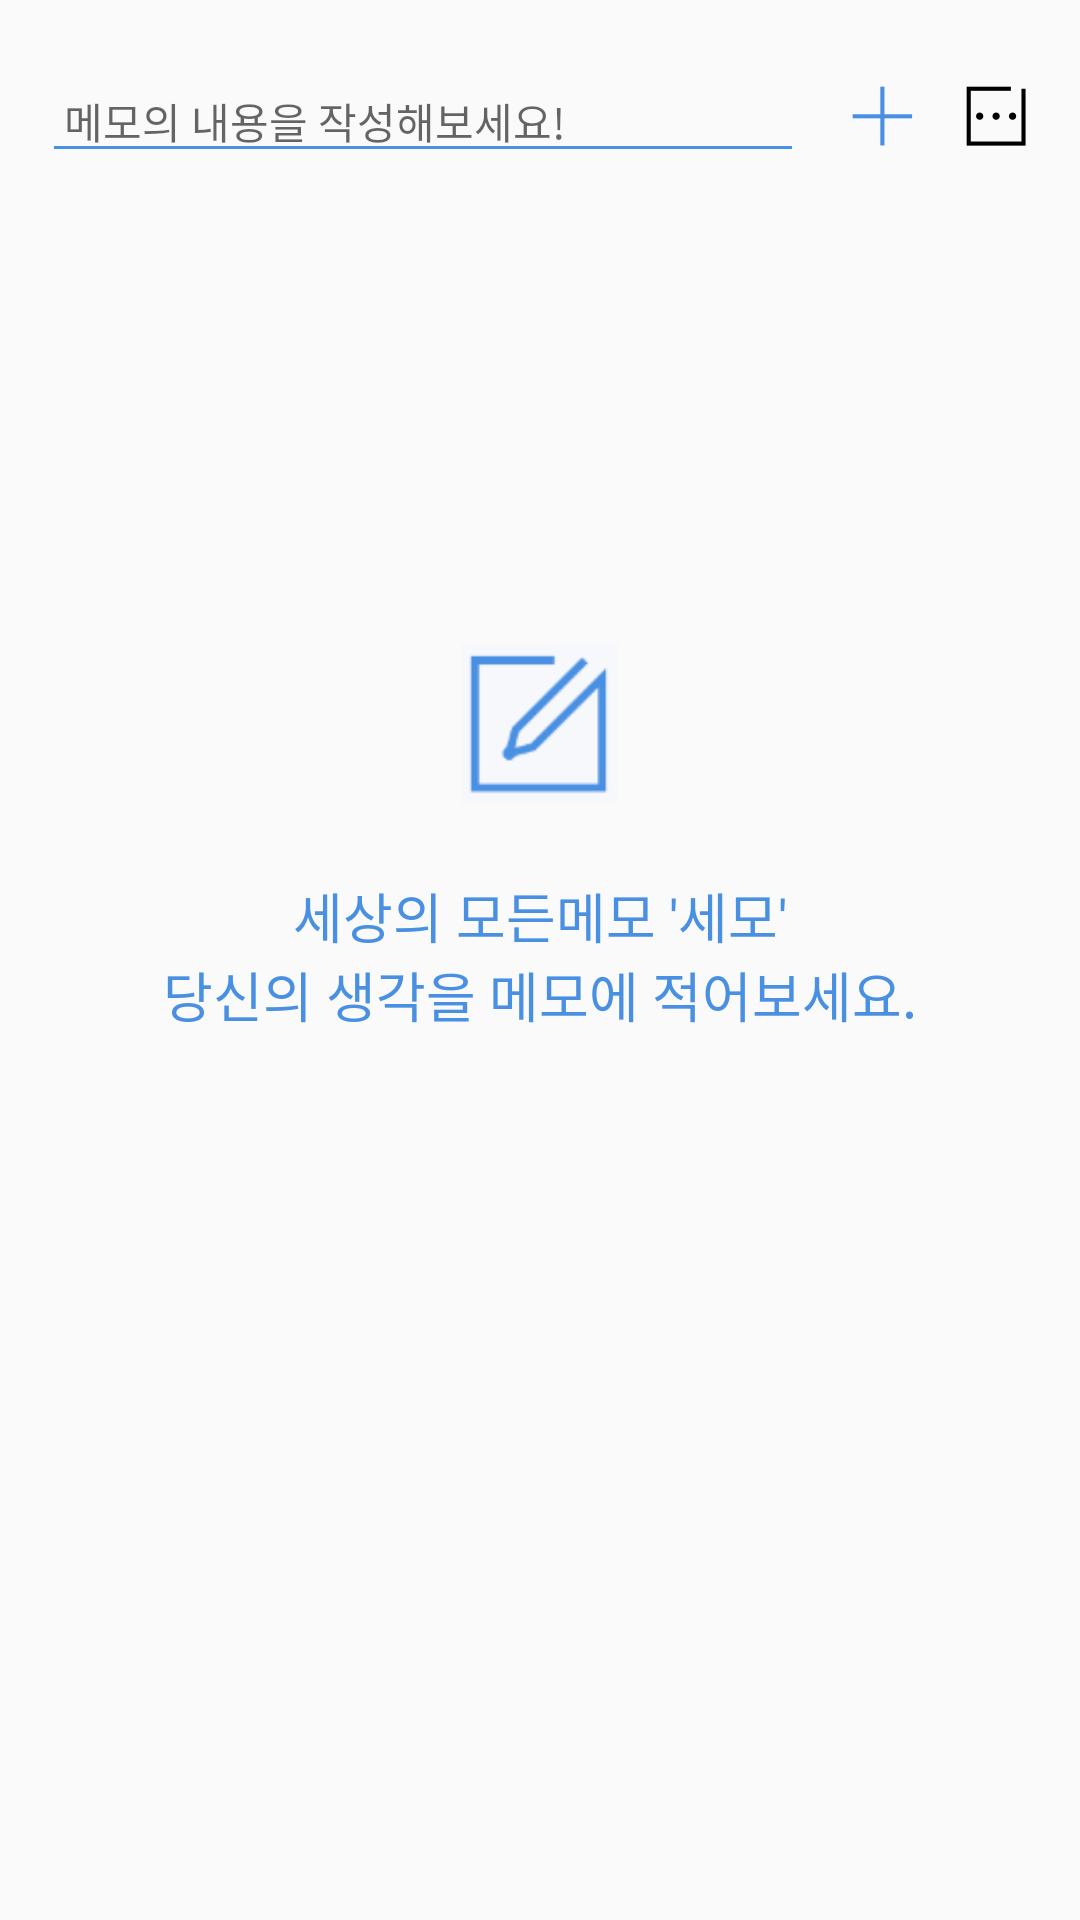

Write the Android layout XML for this screen, with the resource values it uses.
<!-- AndroidManifest.xml: application theme AppTheme -->
<!-- res/layout/fragment_home01.xml -->
<?xml version="1.0" encoding="utf-8"?>
<LinearLayout xmlns:android="http://schemas.android.com/apk/res/android"
    xmlns:app="http://schemas.android.com/apk/res-auto"
    xmlns:tools="http://schemas.android.com/tools"
    android:layout_width="match_parent"
    android:layout_height="match_parent"
    android:orientation="vertical"
    android:focusable="true"
    android:focusableInTouchMode="true"> 

    <LinearLayout
        android:layout_width="match_parent"
        android:layout_height="wrap_content"
        android:layout_marginTop="20dp"
        android:orientation="horizontal">

        
        <EditText
            android:id="@+id/editTextWriteMemo"
            android:layout_width="wrap_content"
            android:layout_height="wrap_content"
            android:layout_gravity="center"
            android:layout_marginLeft="14dp"
            android:layout_marginRight="14dp"
            android:layout_weight="1"
            android:backgroundTint="#4990e2"
            android:ems="10"
            android:hint=" 메모의 내용을 작성해보세요!"
            android:inputType="none"
            android:imeOptions="actionNone"
            android:textColor="#616161"
            android:textCursorDrawable="@drawable/edittext_cursor"
            android:textSize="14dp"
            android:textSelectHandle="@color/colorToolbar"
            android:textSelectHandleLeft="@color/colorToolbar"
            android:textSelectHandleRight="@color/colorToolbar"/>

        <ImageView
            android:id="@+id/imageViewPlus"
            android:layout_width="24dp"
            android:layout_height="24dp"
            android:layout_gravity="center"
            android:layout_marginRight="14dp"
            android:src="@drawable/icon_plus" />

        <ImageView
            android:id="@+id/imageViewMemoMenu"
            android:layout_width="24dp"
            android:layout_height="24dp"
            android:layout_gravity="center"
            android:layout_marginRight="16dp"
            android:src="@drawable/icon_write_menu" />

    </LinearLayout>

    <LinearLayout
        android:id="@+id/default_mymemo"
        android:layout_width="match_parent"
        android:layout_height="match_parent"
        android:orientation="vertical">

        <TextView
            android:id="@+id/textView2"
            android:layout_width="match_parent"
            android:layout_height="wrap_content"
            android:layout_weight="1" />

        <ImageView
            android:id="@+id/imageViewMemoIcon"
            android:layout_width="53.1dp"
            android:layout_height="53.1dp"
            android:layout_gravity="center"
            android:layout_marginBottom="24.3dp"
            app:srcCompat="@drawable/icon_mymemo" />

        <TextView
            android:id="@+id/textViewMymemo"
            android:layout_width="match_parent"
            android:layout_height="wrap_content"
            android:text="@string/mymemo_text"
            android:textAlignment="center"
            android:textColor="#4990e2"
            android:textSize="18dp" />

        <TextView
            android:id="@+id/textView3"
            android:layout_width="match_parent"
            android:layout_height="wrap_content"
            android:layout_weight="2" />

    </LinearLayout>

    <android.support.v7.widget.RecyclerView
        android:id="@+id/recyclerView"
        android:layout_width="match_parent"
        android:layout_height="match_parent"
        android:layout_marginTop="15dp"
        android:layout_marginLeft="7dp"
        android:layout_marginRight="7dp">

    </android.support.v7.widget.RecyclerView>

</LinearLayout>
<!-- resources referenced by this layout -->
<resources>
  <color name="colorToolbar">#4990e2</color>
  <!-- drawable edittext_cursor (drawable) -->
  <?xml version="1.0" encoding="utf-8"?>
  <shape xmlns:android="http://schemas.android.com/apk/res/android">
      android:shape="rectangle">
      <solid android:color="#4990e2" />
      <size android:width="1dp" />
  </shape>
  <!-- drawable icon_mymemo: png bitmap (drawable, 1087 bytes) -->
  <!-- drawable icon_plus: png bitmap (drawable, 539 bytes) -->
  <!-- drawable icon_write_menu: png bitmap (drawable, 798 bytes) -->
  <string name="mymemo_text">세상의 모든메모 \'세모\'\n당신의 생각을 메모에 적어보세요.</string>
  <style name="AppTheme" parent="Theme.AppCompat.Light.DarkActionBar">
          
          <item name="colorPrimary">@color/colorPrimary</item>
          <item name="colorPrimaryDark">@color/stausBar</item>
          <item name="colorAccent">@color/colorAccent</item>
          <item name="windowActionBar">false</item>
          <item name="windowNoTitle">true</item>
      </style>
  <color name="colorPrimary">#3F51B5</color>
  <color name="stausBar">#3573bc</color>
  <color name="colorAccent">#FF4081</color>
</resources>
